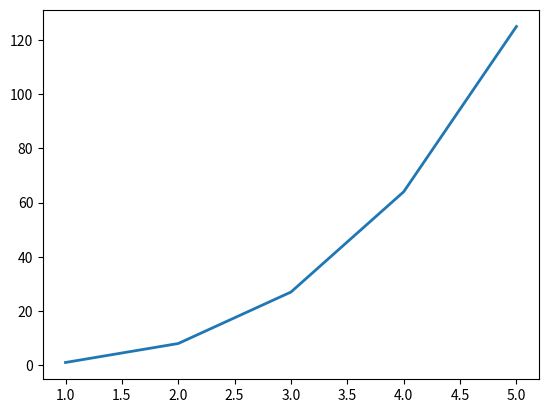

Reproduce this figure in Python.
import matplotlib.pyplot as plt

x_values = list(range(1, 6))
y_values = []

for num in x_values:
    num **= 3
    y_values.append(num)

fig, ax = plt.subplots()
ax.plot(x_values,y_values,linewidth=2)

plt.show()
